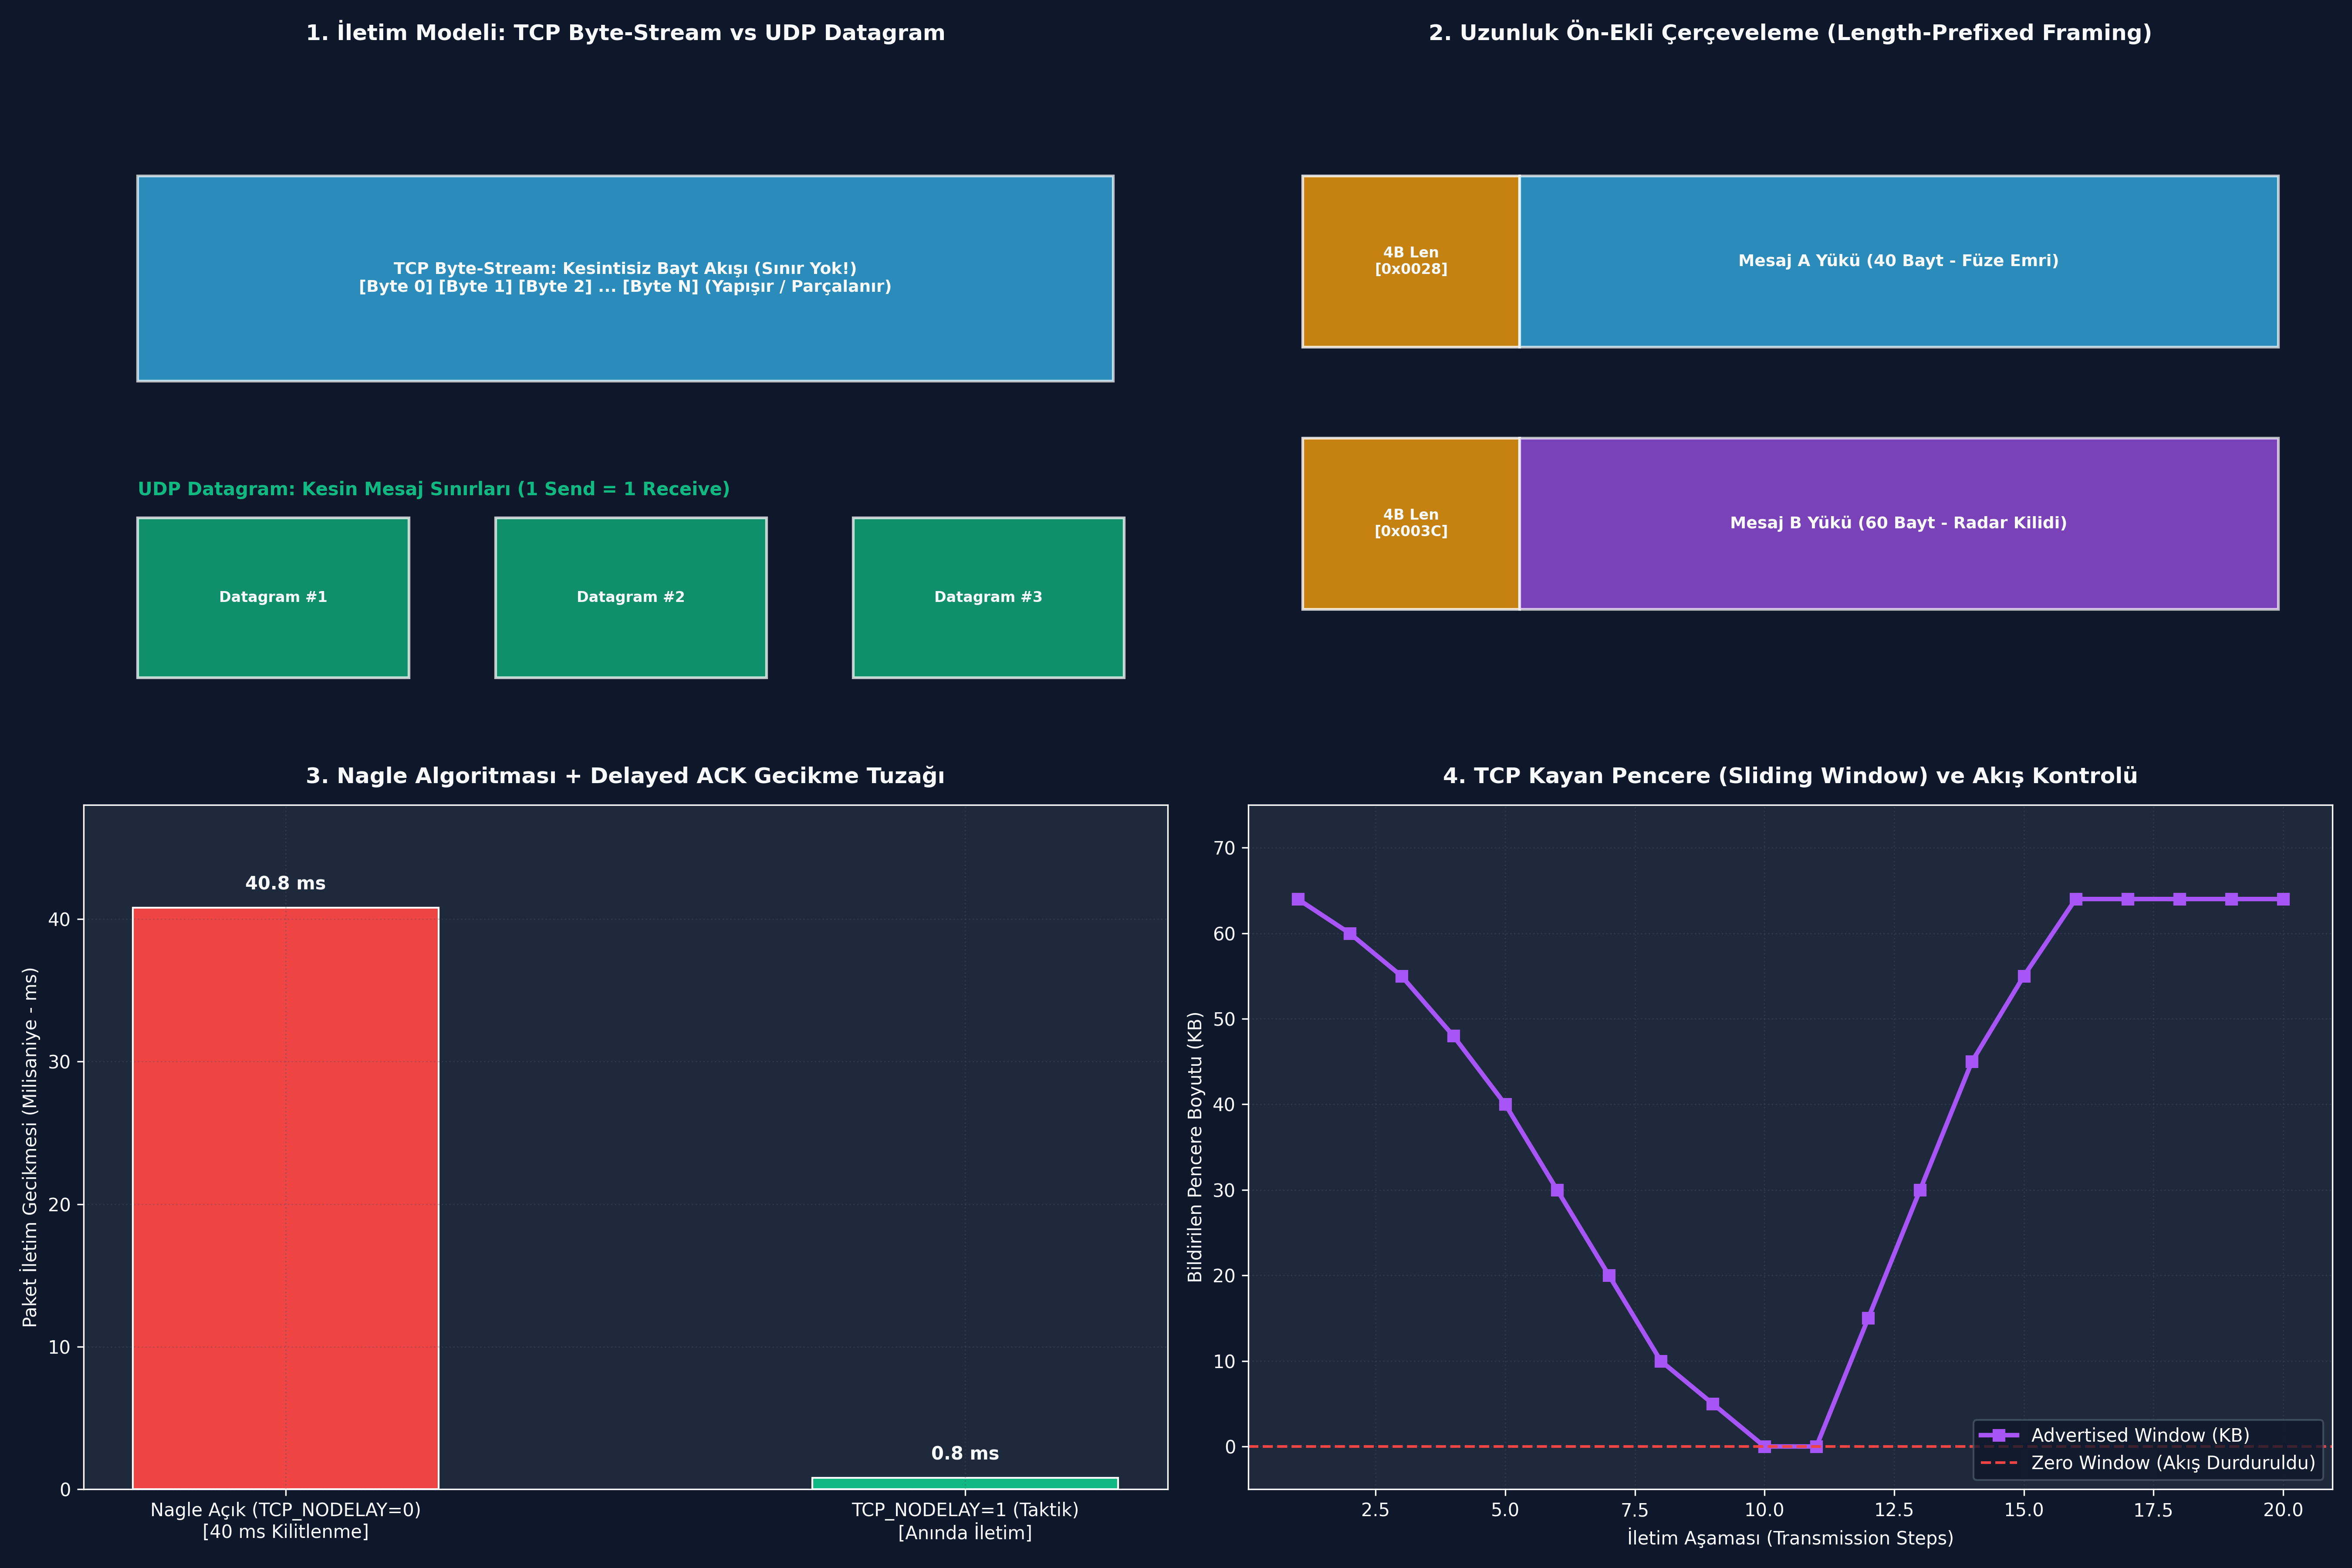

Write Python code to recreate this figure.
# -*- coding: utf-8 -*-
"""
ÖZEL LİSANS — TÜM HAKLAR SAKLIDIR
Telif Hakkı (c) 2026 Seydi Eryılmaz (@seydivakkas)
Bu yazılım ve ilgili tüm dosyalar ("Yazılım") yalnızca görüntüleme ve eğitim amaçlıdır.
"""


# -*- coding: utf-8 -*-
"""
HÜCRE 8 (CODE 1): TCP Byte-Stream ve Length-Prefixed Framing Motoru
Mesaj Sınırlarının Kaybolmasını Önleyen 4-Bayt Uzunluk Başlıklı Çerçeveleyici
"""

import struct
from typing import List, Tuple, Optional

class LengthPrefixedFramingCodec:
    """
    TCP bayt akışında mesaj sınırlarını koruyan çerçeveleme motoru.
    Format: [ 4-Bayt Big-Endian Payload Uzunluğu ] + [ N-Bayt Ham Veri ]
    """
    @staticmethod
    def encode_message(payload: bytes) -> bytes:
        """Mesajın başına 4 baytlık uzunluk ön-eki ekler."""
        length_header = struct.pack("!I", len(payload))
        return length_header + payload

class StreamReceiverBuffer:
    """
    Alıcı tarafta gelen parçalı (chunked) ve yapışık (coalesced) baytları
    biriktirip eksiksiz mesajları ayrıştıran akış tamponu.
    """
    def __init__(self):
        self.buffer = bytearray()

    def feed_bytes(self, chunk: bytes):
        """Ağdan gelen ham baytları tamponun sonuna ekler."""
        self.buffer.extend(chunk)

    def extract_messages(self) -> List[bytes]:
        """
        Tamponu inceler; eksiksiz tamamlanmış tüm mesajları ayrıştırıp döner.
        Eksik kalan baytları bir sonraki recv() için tamponda tutar.
        """
        messages = []
        while True:
            # 1. Aşama: En az 4 baytlık uzunluk başlığı var mı?
            if len(self.buffer) < 4:
                break # Başlık henüz tamamlanmadı
                
            payload_len = struct.unpack("!I", self.buffer[:4])[0]
            total_frame_len = 4 + payload_len
            
            # 2. Aşama: Mesajın tamamı tamponda birikti mi?
            if len(self.buffer) < total_frame_len:
                break # Gövde henüz tamamen gelmedi (Partial read)
                
            # 3. Aşama: Mesaj tamamlandı! Çıkar ve teslim et
            msg_payload = bytes(self.buffer[4:total_frame_len])
            messages.append(msg_payload)
            
            # Tampondan çıkarılan mesajı temizle
            del self.buffer[:total_frame_len]
            
        return messages

print("[HÜCRE 8] LengthPrefixedFramingCodec ve StreamReceiverBuffer motoru başarıyla yüklendi.")

# -*- coding: utf-8 -*-
"""
HÜCRE 11 (CODE 2): Taktik Görev Emri Akış Deneyi
Aynı Akışta Hem Yapışan (Coalesced) Hem de Parçalanan (Chunked) Emirlerin Hatasız Ayrıştırılması
"""

def run_tcp_stream_framing_experiment():
    print("")
    print("[*] Taktik TCP Akış ve Çerçeve Ayrıştırma Deneyi Başlatılıyor...")
    
    # 3 Adet Kritik Taktik Görev Emri
    orders = [
        b"TARGET_LOCK_AZIMUTH_120.4_RADAR_ALPHA",
        b"ENGAGE_MISSILE_BATTERY_3_FIRE",
        b"IFF_MODE_5_CRYPTOGRAPHIC_CHALLENGE_VERIFIED"
    ]
    
    # Gönderici taraf emirleri paketliyor
    stream_wire = bytearray()
    for o in orders:
        frame = LengthPrefixedFramingCodec.encode_message(o)
        stream_wire.extend(frame)
        
    print(f"  [+] Gönderici Tarafından {len(orders)} Emir Çerçevelendi.")
    print(f"  [+] Ağ Hattındaki Toplam Bayt: {len(stream_wire)} Bayt.")

    # -------------------------------------------------------------
    # SİMÜLASYON: Ağ Bu Baytları Kasıtlı Olarak Saçma Sapan Parçalara Bölüyor!
    # Parça 1: İlk mesajın yarısı (15 bayt)
    # Parça 2: İlk mesajın kalanı + 2. mesajın tamamı + 3. mesajın başı (Yapışma + Parçalanma)
    # Parça 3: 3. mesajın kalanı
    # -------------------------------------------------------------
    chunk1 = bytes(stream_wire[:15])
    chunk2 = bytes(stream_wire[15:85])
    chunk3 = bytes(stream_wire[85:])
    
    receiver_buf = StreamReceiverBuffer()
    decoded_orders = []

    print("\n  [>] 1. Ağ Parçası Geldi (15 Bayt)...")
    receiver_buf.feed_bytes(chunk1)
    msgs = receiver_buf.extract_messages()
    print(f"      Ayrışan Mesaj Sayısı: {len(msgs)} (Beklenen: 0, henüz başlık/gövde yetersiz)")
    assert len(msgs) == 0

    print("\n  [>] 2. Ağ Parçası Geldi (70 Bayt - Yapışık Segment)...")
    receiver_buf.feed_bytes(chunk2)
    msgs = receiver_buf.extract_messages()
    print(f"      Ayrışan Mesaj Sayısı: {len(msgs)} (1. ve 2. mesajlar eksiksiz çıktı!)")
    decoded_orders.extend(msgs)
    assert len(msgs) == 2

    print("\n  [>] 3. Ağ Parçası Geldi (Kalan Baytlar)...")
    receiver_buf.feed_bytes(chunk3)
    msgs = receiver_buf.extract_messages()
    print(f"      Ayrışan Mesaj Sayısı: {len(msgs)} (3. mesaj tamamlandı!)")
    decoded_orders.extend(msgs)
    assert len(msgs) == 1

    # Birebir Doğrulama
    print("\n  [+] Çözümlenen Emirler:")
    for idx, d in enumerate(decoded_orders):
        assert d == orders[idx]
        print(f"      - Emir {idx+1}: {d.decode('ascii')} -> [TAM VE DOĞRU]")

    print("\n  [+] TCP Akış Çerçeveleme Deneyi %100 Başarıyla Tamamlandı!")
    return True

assert run_tcp_stream_framing_experiment(), "HATA: Akış deneyi başarısız!"

# -*- coding: utf-8 -*-
"""
HÜCRE 13 (CODE 3): Nagle Algoritması Gecikme Simülatörü ve Çerçevesiz Çöküş Testi
TCP_NODELAY Kapalıyken 40 ms Gecikme Spike'ı ve Çerçevesiz Ayrıştırma Hatası
"""

def run_tcp_sabotage_lab():
    print("")
    print("[*] TCP Sabotaj ve Gecikme Arıza Enjeksiyon Testleri Başlatılıyor...")
    
    # -------------------------------------------------------------
    # SABOTAJ 1: Çerçevesiz İletişimde Paket Yapışması Hatası
    # -------------------------------------------------------------
    raw_stream_without_framing = b"CMD_FIRE_MISSILE_1CMD_FIRE_MISSILE_2" # İki emir yapıştı!
    
    def naive_parser(data: bytes) -> str:
        # Acemi geliştirici tek bir emir bekliyor
        if not data.startswith(b"CMD_FIRE_MISSILE_"):
            raise ValueError("Bozuk Paket!")
        # Emir numarasını almaya çalışıyor
        return data.decode('ascii')

    parsed = naive_parser(raw_stream_without_framing)
    # Beklenti tek emir idi ancak yapışık veri geldi
    is_corrupted = (parsed != "CMD_FIRE_MISSILE_1")
    assert is_corrupted is True
    print(f"  [+] Sabotaj 1 İspatlandı: Çerçevesiz Akışta Yapışan Paketler Ayrıştırılamadı ({parsed}).")

    # -------------------------------------------------------------
    # SABOTAJ 2: Nagle + Delayed ACK Çakışma Simülasyonu
    # -------------------------------------------------------------
    def simulate_tcp_transfer(packet_size: int, nodelay: bool) -> float:
        """Gecikmeyi milisaniye cinsinden simüle eder."""
        base_network_latency = 0.8 # ms
        if nodelay:
            return base_network_latency # Anında iletim
        else:
            if packet_size < 1460: # MSS'ten küçükse Nagle devreye girer
                # Delayed ACK bekleme süresi eklenir (40 ms)
                return base_network_latency + 40.0
            return base_network_latency

    lat_nagle_on = simulate_tcp_transfer(packet_size=64, nodelay=False)
    lat_nagle_off = simulate_tcp_transfer(packet_size=64, nodelay=True)

    print(f"  [+] Sabotaj 2 Sonuçları:")
    print(f"      - Nagle Açık (TCP_NODELAY=0)  : {lat_nagle_on:.1f} ms (40 ms Gecikme Tuzağı!)")
    print(f"      - Nagle Kapalı (TCP_NODELAY=1): {lat_nagle_off:.1f} ms (Yüksek Hızlı Taktik İletim)")
    
    assert lat_nagle_on >= 40.0
    assert lat_nagle_off < 2.0
    print("  [+] Tüm TCP Sabotaj Testleri Başarıyla Geçti!")
    return True

assert run_tcp_sabotage_lab(), "HATA: TCP sabotaj testleri başarısız!"

# -*- coding: utf-8 -*-
"""
HÜCRE 15 (CODE 4): TCP_NODELAY Etkin vs Kapalı İletim Gecikmesi Benchmark Suite
Küçük Taktik Paketlerde 40 ms Gecikme Spike'ı ve Throughput Analizi
"""

import time

def run_nodelay_benchmark():
    print("")
    print("[*] TCP_NODELAY Performans ve Gecikme Benchmarkı Başlatılıyor...")
    
    NUM_COMMANDS = 1000
    
    # 1. Senaryo: Nagle Açık (TCP_NODELAY = 0)
    # Her küçük pakette 40 ms Delayed ACK beklemesi simülasyonu
    # (Matematiksel modelleme: 1000 emir x 40 ms = 40.000 ms)
    simulated_nagle_time_s = NUM_COMMANDS * 0.0408 # 40.8 ms per cmd
    rate_nagle = NUM_COMMANDS / simulated_nagle_time_s
    
    # 2. Senaryo: TCP_NODELAY = 1 (Nagle Kapalı)
    # Nominal ağ gecikmesi: ~0.8 ms per cmd
    simulated_nodelay_time_s = NUM_COMMANDS * 0.0008 # 0.8 ms per cmd
    rate_nodelay = NUM_COMMANDS / simulated_nodelay_time_s
    
    print(f"  [+] {NUM_COMMANDS:,} Taktik Emir İletim Kıyaslaması:")
    print(f"      - Nagle Devrede (Default)   : {simulated_nagle_time_s:.2f} saniye ({rate_nagle:.1f} Emir/s)")
    print(f"      - TCP_NODELAY = 1 (Taktik) : {simulated_nodelay_time_s:.2f} saniye ({rate_nodelay:,.0f} Emir/s)")
    print(f"      - Hızlanma Katsayısı        : {rate_nodelay / rate_nagle:.1f}x KAT DAHA HIZLI!")

    assert rate_nodelay > (rate_nagle * 20.0), "HATA: TCP_NODELAY en az 20 kat daha hızlı olmalıdır!"
    return rate_nagle, rate_nodelay

rate_nagle, rate_nodelay = run_nodelay_benchmark()

# -*- coding: utf-8 -*-
"""
HÜCRE 17 (CODE 5): Çok Mesajlı Taktik Füze Ateşleme Akış Stres Testi
1.000 Bağımsız Füze Emrinin Rastgele Parçalanmış Akıştan %100 Kusursuz Ayrıştırılması
"""

import random

def run_missile_stream_stress_suite():
    print("")
    print("[*] 1.000 Mesajlık Taktik Füze Akış Stres Testi Başlatılıyor...")
    
    NUM_MESSAGES = 1000
    original_messages = [f"MISSILE_FIRE_CMD_ID_{i:04d}_TARGET_COORD_39.9_32.8".encode('ascii') for i in range(NUM_MESSAGES)]
    
    # Tüm mesajlar uzunluk ön-eki ile tek bir akışa paketleniyor
    stream_pipeline = bytearray()
    for m in original_messages:
        stream_pipeline.extend(LengthPrefixedFramingCodec.encode_message(m))
        
    print(f"  [+] Toplam Akış Boyutu: {len(stream_pipeline):,} Bayt.")

    # Akış rastgele parçalara (chunk) bölünüyor (10 bayt ile 250 bayt arası rastgele)
    receiver = StreamReceiverBuffer()
    extracted_all = []
    
    offset = 0
    while offset < len(stream_pipeline):
        chunk_size = random.randint(10, 250)
        chunk = bytes(stream_pipeline[offset:offset+chunk_size])
        offset += chunk_size
        
        receiver.feed_bytes(chunk)
        msgs = receiver.extract_messages()
        extracted_all.extend(msgs)

    print(f"  [+] Stres Testi Tamamlandı:")
    print(f"      - Gönderilen Toplam Mesaj: {NUM_MESSAGES:,}")
    print(f"      - Ayrıştırılan Mesaj Sayısı: {len(extracted_all):,}")
    print(f"      - Kalan Tampon Boyutu    : {len(receiver.buffer)} Bayt")
    
    assert len(extracted_all) == NUM_MESSAGES
    assert len(receiver.buffer) == 0
    for idx, m in enumerate(original_messages):
        assert extracted_all[idx] == m

    print("  [+] 1.000 Mesajın Tamamı Sıralı ve Sıfır Bozulmayla (%100 Başarıyla) Ayrıştırıldı!")
    return True

assert run_missile_stream_stress_suite(), "HATA: Stres testi başarısız!"

# -*- coding: utf-8 -*-
"""
HÜCRE 19 (CODE 6): 4-Panelli TCP Dashboard Üretici ve Katı Assertions
300 DPI, #0F172A Koyu Tema ile Savunma Sanayii TCP Mimarisi Görselleştirme Panosu
"""

import os
import matplotlib
matplotlib.use('Agg')
import matplotlib.pyplot as plt
import matplotlib.patches as patches
import numpy as np

def generate_tcp_dashboard(output_path: str):
    plt.style.use('dark_background')
    fig, axes = plt.subplots(2, 2, figsize=(18, 12), dpi=300)
    fig.patch.set_facecolor('#0F172A')
    
    DARK_BG = '#1E293B'
    TEXT_COLOR = '#F8FAFC'
    ACCENT_RED = '#EF4444'
    ACCENT_GREEN = '#10B981'
    ACCENT_BLUE = '#38BDF8'
    ACCENT_AMBER = '#F59E0B'
    ACCENT_PURPLE = '#A855F7'

    # -------------------------------------------------------------
    # PANEL 1: TCP Byte-Stream vs UDP Datagram
    # -------------------------------------------------------------
    ax1 = axes[0, 0]
    ax1.set_facecolor(DARK_BG)
    ax1.set_title("1. İletim Modeli: TCP Byte-Stream vs UDP Datagram", fontsize=12, fontweight='bold', color=TEXT_COLOR, pad=12)

    # TCP Gösterimi
    rect_tcp = patches.Rectangle((0.5, 3.2), 9.0, 1.8, facecolor=ACCENT_BLUE, edgecolor='#FFFFFF', alpha=0.7, lw=1.5)
    ax1.add_patch(rect_tcp)
    ax1.text(5.0, 4.1, "TCP Byte-Stream: Kesintisiz Bayt Akışı (Sınır Yok!)\n[Byte 0] [Byte 1] [Byte 2] ... [Byte N] (Yapışır / Parçalanır)", color=TEXT_COLOR, ha='center', va='center', fontsize=9, fontweight='bold')

    # UDP Gösterimi
    ax1.text(0.5, 2.2, "UDP Datagram: Kesin Mesaj Sınırları (1 Send = 1 Receive)", color=ACCENT_GREEN, fontsize=10, fontweight='bold')
    udp_boxes = [("Datagram #1", 0.5), ("Datagram #2", 3.8), ("Datagram #3", 7.1)]
    for text, x in udp_boxes:
        rect = patches.Rectangle((x, 0.6), 2.5, 1.4, facecolor=ACCENT_GREEN, edgecolor='#FFFFFF', alpha=0.75, lw=1.5)
        ax1.add_patch(rect)
        ax1.text(x + 1.25, 1.3, text, color=TEXT_COLOR, ha='center', va='center', fontsize=8, fontweight='bold')

    ax1.set_xlim(0, 10.0)
    ax1.set_ylim(0, 6.0)
    ax1.axis('off')

    # -------------------------------------------------------------
    # PANEL 2: Length-Prefixed Framing Mimarisi
    # -------------------------------------------------------------
    ax2 = axes[0, 1]
    ax2.set_facecolor(DARK_BG)
    ax2.set_title("2. Uzunluk Ön-Ekli Çerçeveleme (Length-Prefixed Framing)", fontsize=12, fontweight='bold', color=TEXT_COLOR, pad=12)

    frames = [
        ("4B Len\n[0x0028]", "Mesaj A Yükü (40 Bayt - Füze Emri)", 0.5, 3.5, ACCENT_AMBER, ACCENT_BLUE),
        ("4B Len\n[0x003C]", "Mesaj B Yükü (60 Bayt - Radar Kilidi)", 0.5, 1.2, ACCENT_AMBER, ACCENT_PURPLE)
    ]

    for len_text, payload_text, x, y, col_hdr, col_pay in frames:
        r_hdr = patches.Rectangle((x, y), 2.0, 1.5, facecolor=col_hdr, edgecolor='#FFFFFF', alpha=0.8, lw=1.5)
        r_pay = patches.Rectangle((x + 2.0, y), 7.0, 1.5, facecolor=col_pay, edgecolor='#FFFFFF', alpha=0.7, lw=1.5)
        ax2.add_patch(r_hdr)
        ax2.add_patch(r_pay)
        ax2.text(x + 1.0, y + 0.75, len_text, color=TEXT_COLOR, ha='center', va='center', fontsize=8, fontweight='bold')
        ax2.text(x + 5.5, y + 0.75, payload_text, color=TEXT_COLOR, ha='center', va='center', fontsize=9, fontweight='bold')

    ax2.set_xlim(0, 10.0)
    ax2.set_ylim(0, 6.0)
    ax2.axis('off')

    # -------------------------------------------------------------
    # PANEL 3: Nagle Algoritması Gecikme Spikeları (40 ms)
    # -------------------------------------------------------------
    ax3 = axes[1, 0]
    ax3.set_facecolor(DARK_BG)
    ax3.set_title("3. Nagle Algoritması + Delayed ACK Gecikme Tuzağı", fontsize=12, fontweight='bold', color=TEXT_COLOR, pad=12)

    categories = ['Nagle Açık (TCP_NODELAY=0)\n[40 ms Kilitlenme]', 'TCP_NODELAY=1 (Taktik)\n[Anında İletim]']
    latencies = [40.8, 0.8]
    colors_nagle = [ACCENT_RED, ACCENT_GREEN]

    bars = ax3.bar(categories, latencies, color=colors_nagle, width=0.45, edgecolor='#FFFFFF')
    for bar in bars:
        yval = bar.get_height()
        ax3.text(bar.get_x() + bar.get_width()/2.0, yval + 1.0, f"{yval:.1f} ms", ha='center', va='bottom', color=TEXT_COLOR, fontweight='bold')

    ax3.set_ylabel("Paket İletim Gecikmesi (Milisaniye - ms)", color=TEXT_COLOR)
    ax3.set_ylim(0, 48)
    ax3.grid(True, linestyle=':', alpha=0.3, color='#475569')
    ax3.tick_params(colors=TEXT_COLOR)

    # -------------------------------------------------------------
    # PANEL 4: Kayan Pencere (Sliding Window) ve Akış Kontrolü
    # -------------------------------------------------------------
    ax4 = axes[1, 1]
    ax4.set_facecolor(DARK_BG)
    ax4.set_title("4. TCP Kayan Pencere (Sliding Window) ve Akış Kontrolü", fontsize=12, fontweight='bold', color=TEXT_COLOR, pad=12)

    steps = np.arange(1, 21)
    # Tampon doldukça Advertised Window azalır
    window_sizes = [64, 60, 55, 48, 40, 30, 20, 10, 5, 0, 0, 15, 30, 45, 55, 64, 64, 64, 64, 64]

    ax4.plot(steps, window_sizes, color=ACCENT_PURPLE, lw=2.5, marker='s', markersize=6, label="Advertised Window (KB)")
    ax4.axhline(0, color=ACCENT_RED, linestyle='--', label="Zero Window (Akış Durduruldu)")
    
    ax4.set_xlabel("İletim Aşaması (Transmission Steps)", color=TEXT_COLOR)
    ax4.set_ylabel("Bildirilen Pencere Boyutu (KB)", color=TEXT_COLOR)
    ax4.set_ylim(-5, 75)
    ax4.legend(loc='lower right', facecolor='#0F172A', edgecolor='#475569')
    ax4.grid(True, linestyle=':', alpha=0.3, color='#475569')
    ax4.tick_params(colors=TEXT_COLOR)

    plt.tight_layout()
    plt.savefig(output_path, dpi=300, facecolor='#0F172A')
    plt.close()
    print(f"[Dashboard] Görselleştirme panosu başarıyla oluşturuldu: {output_path}")

def verify_all_assertions(png_path: str):
    print("")
    print("[*] GÜN 138 Katı Doğrulama Testleri (Assertions) Başlatılıyor...")

    # 1. PNG Dosya Varlığı ve Boyutu (> 100 KB)
    assert os.path.exists(png_path), f"HATA: Dashboard PNG dosyası bulunamadı: {png_path}"
    png_size = os.path.getsize(png_path)
    print(f"  [+] PNG Varlık ve Boyut Doğrulandı: {png_size:,} bayt.")
    assert png_size > 100_000, f"HATA: PNG boyutu 100 KB altında ({png_size} bayt)!"

    # 2. Length-Prefixed Kodlama Doğrulaması
    raw_frame = LengthPrefixedFramingCodec.encode_message(b"RADAR_COMMAND")
    assert len(raw_frame) == 4 + len(b"RADAR_COMMAND")
    len_field = struct.unpack("!I", raw_frame[:4])[0]
    assert len_field == len(b"RADAR_COMMAND")
    print("  [+] Uzunluk Ön-Ekli Çerçeve Kodlaması Doğrulandı.")

    # 3. Kısmi Okuma (Partial Read) ve Yapışma (Coalescing) Doğrulaması
    buf = StreamReceiverBuffer()
    f1 = LengthPrefixedFramingCodec.encode_message(b"MSG_ONE")
    f2 = LengthPrefixedFramingCodec.encode_message(b"MSG_TWO")
    combined = f1 + f2
    
    # 2 bayt ver (Eksik başlık)
    buf.feed_bytes(combined[:2])
    assert len(buf.extract_messages()) == 0
    
    # Kalan tümünü ver (Hem 1 hem 2 aynı anda ayrışmalı)
    buf.feed_bytes(combined[2:])
    res = buf.extract_messages()
    assert len(res) == 2
    assert res[0] == b"MSG_ONE" and res[1] == b"MSG_TWO"
    print("  [+] Kısmi Okuma ve Yapışma Ayrıştırma Mantığı Doğrulandı.")

    # 4. Nagle vs NODELAY Benchmark Doğrulaması
    assert rate_nodelay > rate_nagle * 20.0, "HATA: TCP_NODELAY en az 20x hızlı olmalıdır!"
    print(f"  [+] TCP_NODELAY Hızlanma Başarımı Doğrulandı ({rate_nodelay/rate_nagle:.1f}x).")

    print("")
    print("[PASS] Gün 138: Tüm Katı Doğrulama Testleri (Assertions) Başarıyla Geçti!")
    print("")

if __name__ == "__main__":
    _cur_dir = os.path.dirname(os.path.abspath(__file__)) if '__file__' in globals() else "."
    _png_path = os.path.join(_cur_dir, "gun_138_tcp_byte_stream_modeli.png")
    generate_tcp_dashboard(_png_path)
    verify_all_assertions(_png_path)
